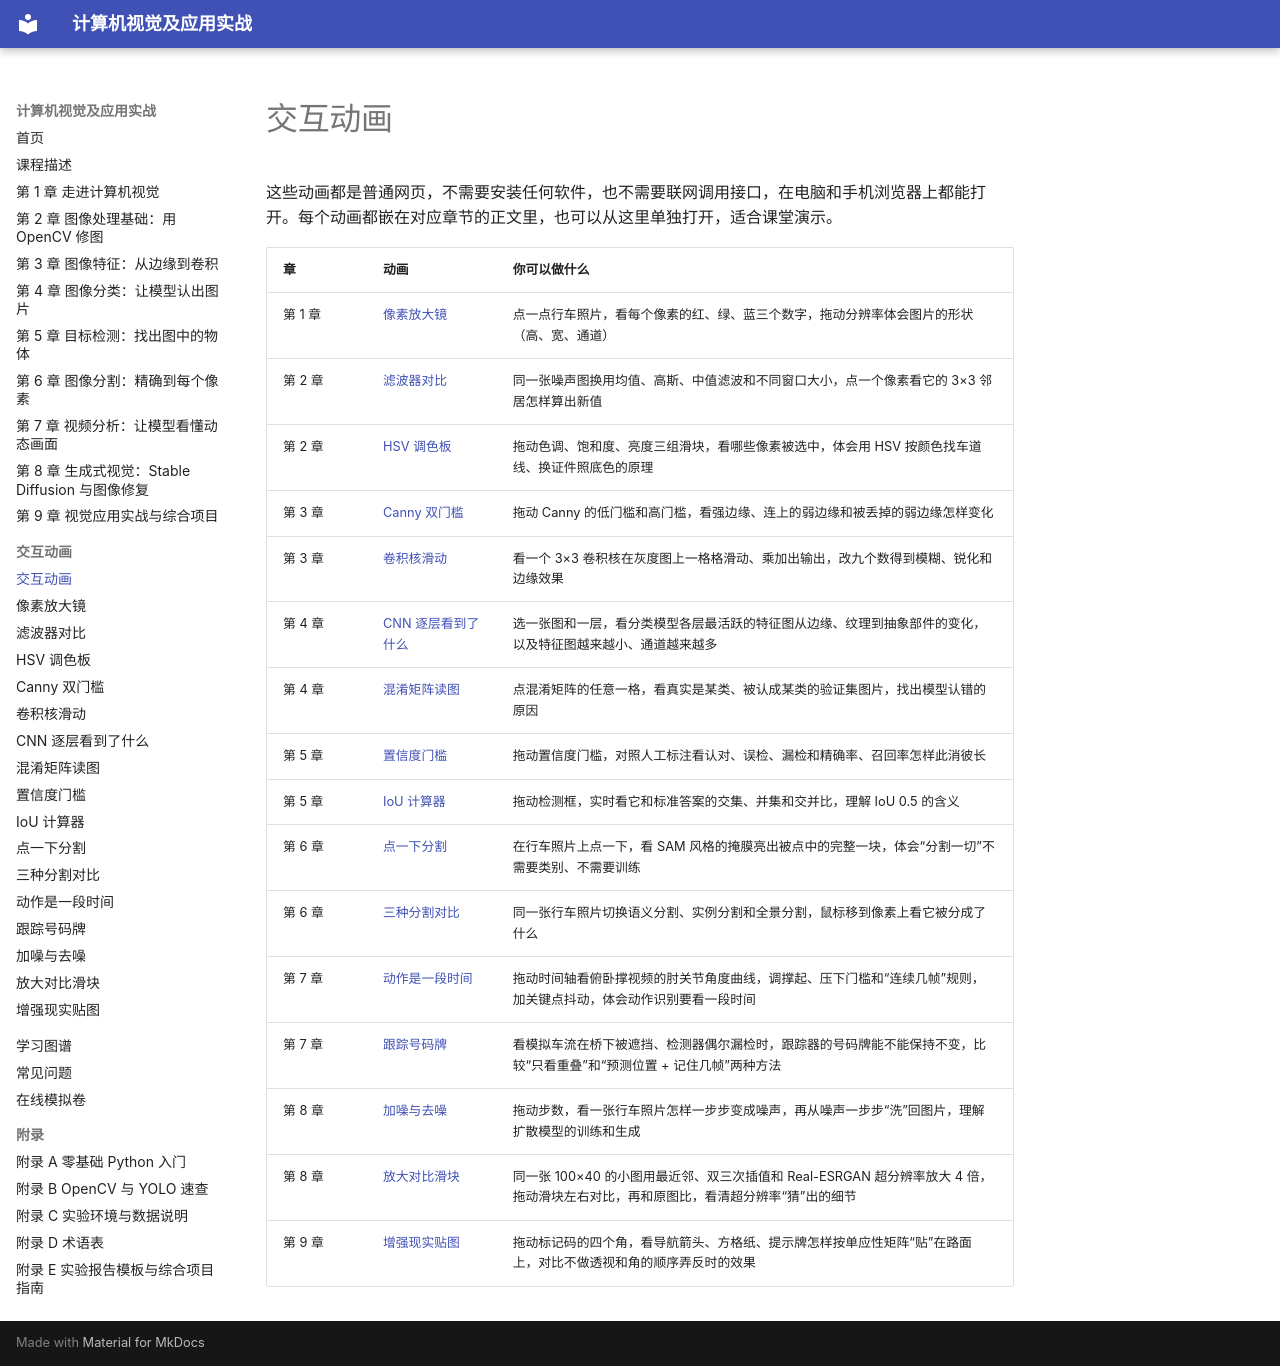

repository: MingziFu9/cv-textbook · page: sims/index.html · generator: mkdocs

---
title: 交互动画
description: 本书配套的交互动画，可以在浏览器里直接操作，帮助理解抽象概念
---

# 交互动画

这些动画都是普通网页，不需要安装任何软件，也不需要联网调用接口，在电脑和手机浏览器上都能打开。每个动画都嵌在对应章节的正文里，也可以从这里单独打开，适合课堂演示。

<!-- sims:start -->
| 章 | 动画 | 你可以做什么 |
|---|---|---|
| 第 1 章 | [像素放大镜](pixel-zoom/index.md) | 点一点行车照片，看每个像素的红、绿、蓝三个数字，拖动分辨率体会图片的形状（高、宽、通道） |
| 第 2 章 | [滤波器对比](filter-compare/index.md) | 同一张噪声图换用均值、高斯、中值滤波和不同窗口大小，点一个像素看它的 3×3 邻居怎样算出新值 |
| 第 2 章 | [HSV 调色板](hsv-picker/index.md) | 拖动色调、饱和度、亮度三组滑块，看哪些像素被选中，体会用 HSV 按颜色找车道线、换证件照底色的原理 |
| 第 3 章 | [Canny 双门槛](canny-threshold/index.md) | 拖动 Canny 的低门槛和高门槛，看强边缘、连上的弱边缘和被丢掉的弱边缘怎样变化 |
| 第 3 章 | [卷积核滑动](conv-kernel/index.md) | 看一个 3×3 卷积核在灰度图上一格格滑动、乘加出输出，改九个数得到模糊、锐化和边缘效果 |
| 第 4 章 | [CNN 逐层看到了什么](cnn-layers/index.md) | 选一张图和一层，看分类模型各层最活跃的特征图从边缘、纹理到抽象部件的变化，以及特征图越来越小、通道越来越多 |
| 第 4 章 | [混淆矩阵读图](confusion-matrix/index.md) | 点混淆矩阵的任意一格，看真实是某类、被认成某类的验证集图片，找出模型认错的原因 |
| 第 5 章 | [置信度门槛](confidence-threshold/index.md) | 拖动置信度门槛，对照人工标注看认对、误检、漏检和精确率、召回率怎样此消彼长 |
| 第 5 章 | [IoU 计算器](iou-calculator/index.md) | 拖动检测框，实时看它和标准答案的交集、并集和交并比，理解 IoU 0.5 的含义 |
| 第 6 章 | [点一下分割](sam-click/index.md) | 在行车照片上点一下，看 SAM 风格的掩膜亮出被点中的完整一块，体会“分割一切”不需要类别、不需要训练 |
| 第 6 章 | [三种分割对比](seg-types/index.md) | 同一张行车照片切换语义分割、实例分割和全景分割，鼠标移到像素上看它被分成了什么 |
| 第 7 章 | [动作是一段时间](action-timeline/index.md) | 拖动时间轴看俯卧撑视频的肘关节角度曲线，调撑起、压下门槛和“连续几帧”规则，加关键点抖动，体会动作识别要看一段时间 |
| 第 7 章 | [跟踪号码牌](track-ids/index.md) | 看模拟车流在桥下被遮挡、检测器偶尔漏检时，跟踪器的号码牌能不能保持不变，比较“只看重叠”和“预测位置 + 记住几帧”两种方法 |
| 第 8 章 | [加噪与去噪](diffusion-noise/index.md) | 拖动步数，看一张行车照片怎样一步步变成噪声，再从噪声一步步“洗”回图片，理解扩散模型的训练和生成 |
| 第 8 章 | [放大对比滑块](sr-compare/index.md) | 同一张 100×40 的小图用最近邻、双三次插值和 Real-ESRGAN 超分辨率放大 4 倍，拖动滑块左右对比，再和原图比，看清超分辨率“猜”出的细节 |
| 第 9 章 | [增强现实贴图](ar-homography/index.md) | 拖动标记码的四个角，看导航箭头、方格纸、提示牌怎样按单应性矩阵“贴”在路面上，对比不做透视和角的顺序弄反时的效果 |
<!-- sims:end -->
